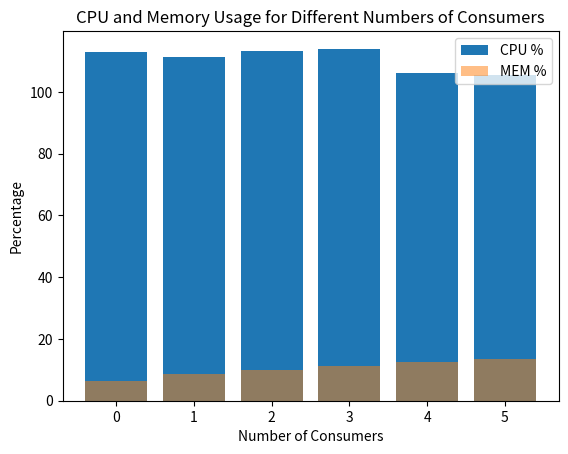

The matplotlib source for this figure:
import matplotlib.pyplot as plt

# Data from the provided example
num_consumers = [0, 1, 2, 3, 4, 5]
cpu_percent = [112.840576923077,111.305576923077,113.144423076923,113.973773584906,105.961730769231,105.530961538462
]
mem_percent = [6.41219916595488,8.62560920464251,9.99766366879365,11.3886348791639,12.5904888710245,13.5379088579611]

# Plotting the data
plt.bar(num_consumers, cpu_percent, label='CPU %')
plt.bar(num_consumers, mem_percent, label='MEM %', alpha=0.5)

plt.xlabel('Number of Consumers')
plt.ylabel('Percentage')
plt.title('CPU and Memory Usage for Different Numbers of Consumers')
plt.legend()

plt.show()
